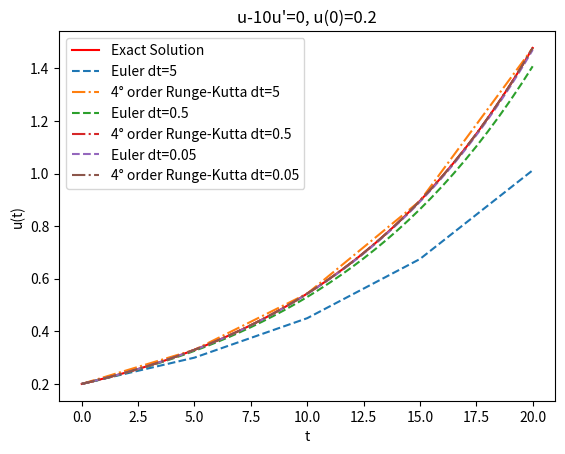

The script that saved this image:
"""This exercise aims to solve the ODE problem u - 10u' = 0  u(0)= 0.2 in [0,20]"""
import numpy as np
import matplotlib.pyplot as plt

#Exact solution
def exact_u(t):
    return 0.2*np.exp(0.1*t)

#u'=f(u,t) as a class
class f:
    def __init__(self):
        pass
    
    def __call__(self,u,t):
        return 0.1*u

#Superclass with every particular method as a subclass
class ODESolver:
    """
    Superclass for numerical methods solving scalar and vector ODEs
      du/dt = f(u, t)
    Attributes:
    t: array of time values
    u: array of solution values (at time points t)
    k: step number of the most recently computed solution
    f: callable object implementing f(u, t)
    """
    def __init__(self, f):
        if not callable(f):
            raise TypeError('f is %s, not a function' % type(f))
        # For ODE systems, f will often return a list, but
        # arithmetic operations with f in numerical methods
        # require that f is an array. Let self.f be a function
        # that first calls f(u,t) and then ensures that the
        # result is an array of floats.
        self.f = lambda u, t: np.asarray(f(u, t), float)

    def advance(self):
        """Advance solution one time step."""
        raise NotImplementedError

    def set_initial_condition(self, U0):
        if isinstance(U0, (float,int)):  # scalar ODE
            self.neq = 1
            U0 = float(U0)
        else:                            # system of ODEs
            U0 = np.asarray(U0)          # (assume U0 is sequence)
            self.neq = U0.size
        self.U0 = U0

        # Check that f returns correct length:
        try:
            f0 = self.f(self.U0, 0)
        except IndexError:
            raise IndexError('Index of u out of bounds in f(u,t) func. Legal indices are %s' % (str(range(self.neq))))
        if f0.size != self.neq:
            raise ValueError('f(u,t) returns %d components, while u has %d components' % (f0.size, self.neq))

    def solve(self, time_points, terminate=None):
        """
        Compute solution u for t values in the list/array
        time_points, as long as terminate(u,t,step_no) is False.
        terminate(u,t,step_no) is a user-given function
        returning True or False. By default, a terminate
        function which always returns False is used.
        """
        if terminate is None:
            terminate = lambda u, t, step_no: False

        if isinstance(time_points, (float,int)):
            raise TypeError('solve: time_points is not a sequence')
        self.t = np.asarray(time_points)
        if self.t.size <= 1:
            raise ValueError('ODESolver.solve requires time_points array with at least 2 time points')

        n = self.t.size
        if self.neq == 1:  # scalar ODEs
            self.u = np.zeros(n)
        else:              # systems of ODEs
            self.u = np.zeros((n,self.neq))

        # Assume that self.t[0] corresponds to self.U0
        self.u[0] = self.U0

        # Time loop
        for k in range(n-1):
            self.k = k
            self.u[k+1] = self.advance()
            if terminate(self.u, self.t, self.k+1):
                break  # terminate loop over k
        return self.u[:k+2], self.t[:k+2]


class ForwardEuler(ODESolver):
    def advance(self):
        u, f, k, t = self.u, self.f, self.k, self.t
        dt = t[k+1] - t[k]
        u_new = u[k] + dt*f(u[k], t[k])
        return u_new

class RungeKutta4(ODESolver):
    def advance(self):
        u, f, k, t = self.u, self.f, self.k, self.t
        dt = t[k+1] - t[k]
        dt2 = dt/2.0
        K1 = dt*f(u[k], t[k])
        K2 = dt*f(u[k] + 0.5*K1, t[k] + dt2)
        K3 = dt*f(u[k] + 0.5*K2, t[k] + dt2)
        K4 = dt*f(u[k] + K3, t[k] + dt)
        u_new = u[k] + (1/6.0)*(K1 + 2*K2 + 2*K3 + K4)
        return u_new



#Parameters
T=20
U0=0.2

#Plot exact solution
tgrid=np.linspace(0,T,2001)
uexact=exact_u(tgrid)
plt.plot(tgrid, uexact, "r-", label="Exact Solution")


#Numerical calculations and plots
nlist=[4,40,400]
f_init=f()
fEuler=ForwardEuler(f=f_init)
fEuler.set_initial_condition(U0=U0)
rk4=RungeKutta4(f=f_init)
rk4.set_initial_condition(U0=U0)
for n in nlist:
    tpoints=np.linspace(0,T,n+1)
    sol, t = fEuler.solve(tpoints)
    plt.plot(t, sol, "--", label="Euler dt=%g"%(t[1]-t[0]))
    sol, t = rk4.solve(tpoints)
    plt.plot(t, sol, "-.", label="4° order Runge-Kutta dt=%g"%(t[1]-t[0]))


plt.legend()
plt.title("u-10u'=0, u(0)=0.2")
plt.xlabel("t")
plt.ylabel("u(t)")
plt.savefig("ejE3.png")

#Save to file (only last solution)
with open("ejE3.out","w") as outfile:
    outfile.write("Numerical Solution to u-10u'=0, u(0)=0.2 \n")
    outfile.write(" t    u(t)\n")
    for i in range(len(t)):
        outfile.write("%5.2f  %7.4f\n"%(t[i], sol[i]))
